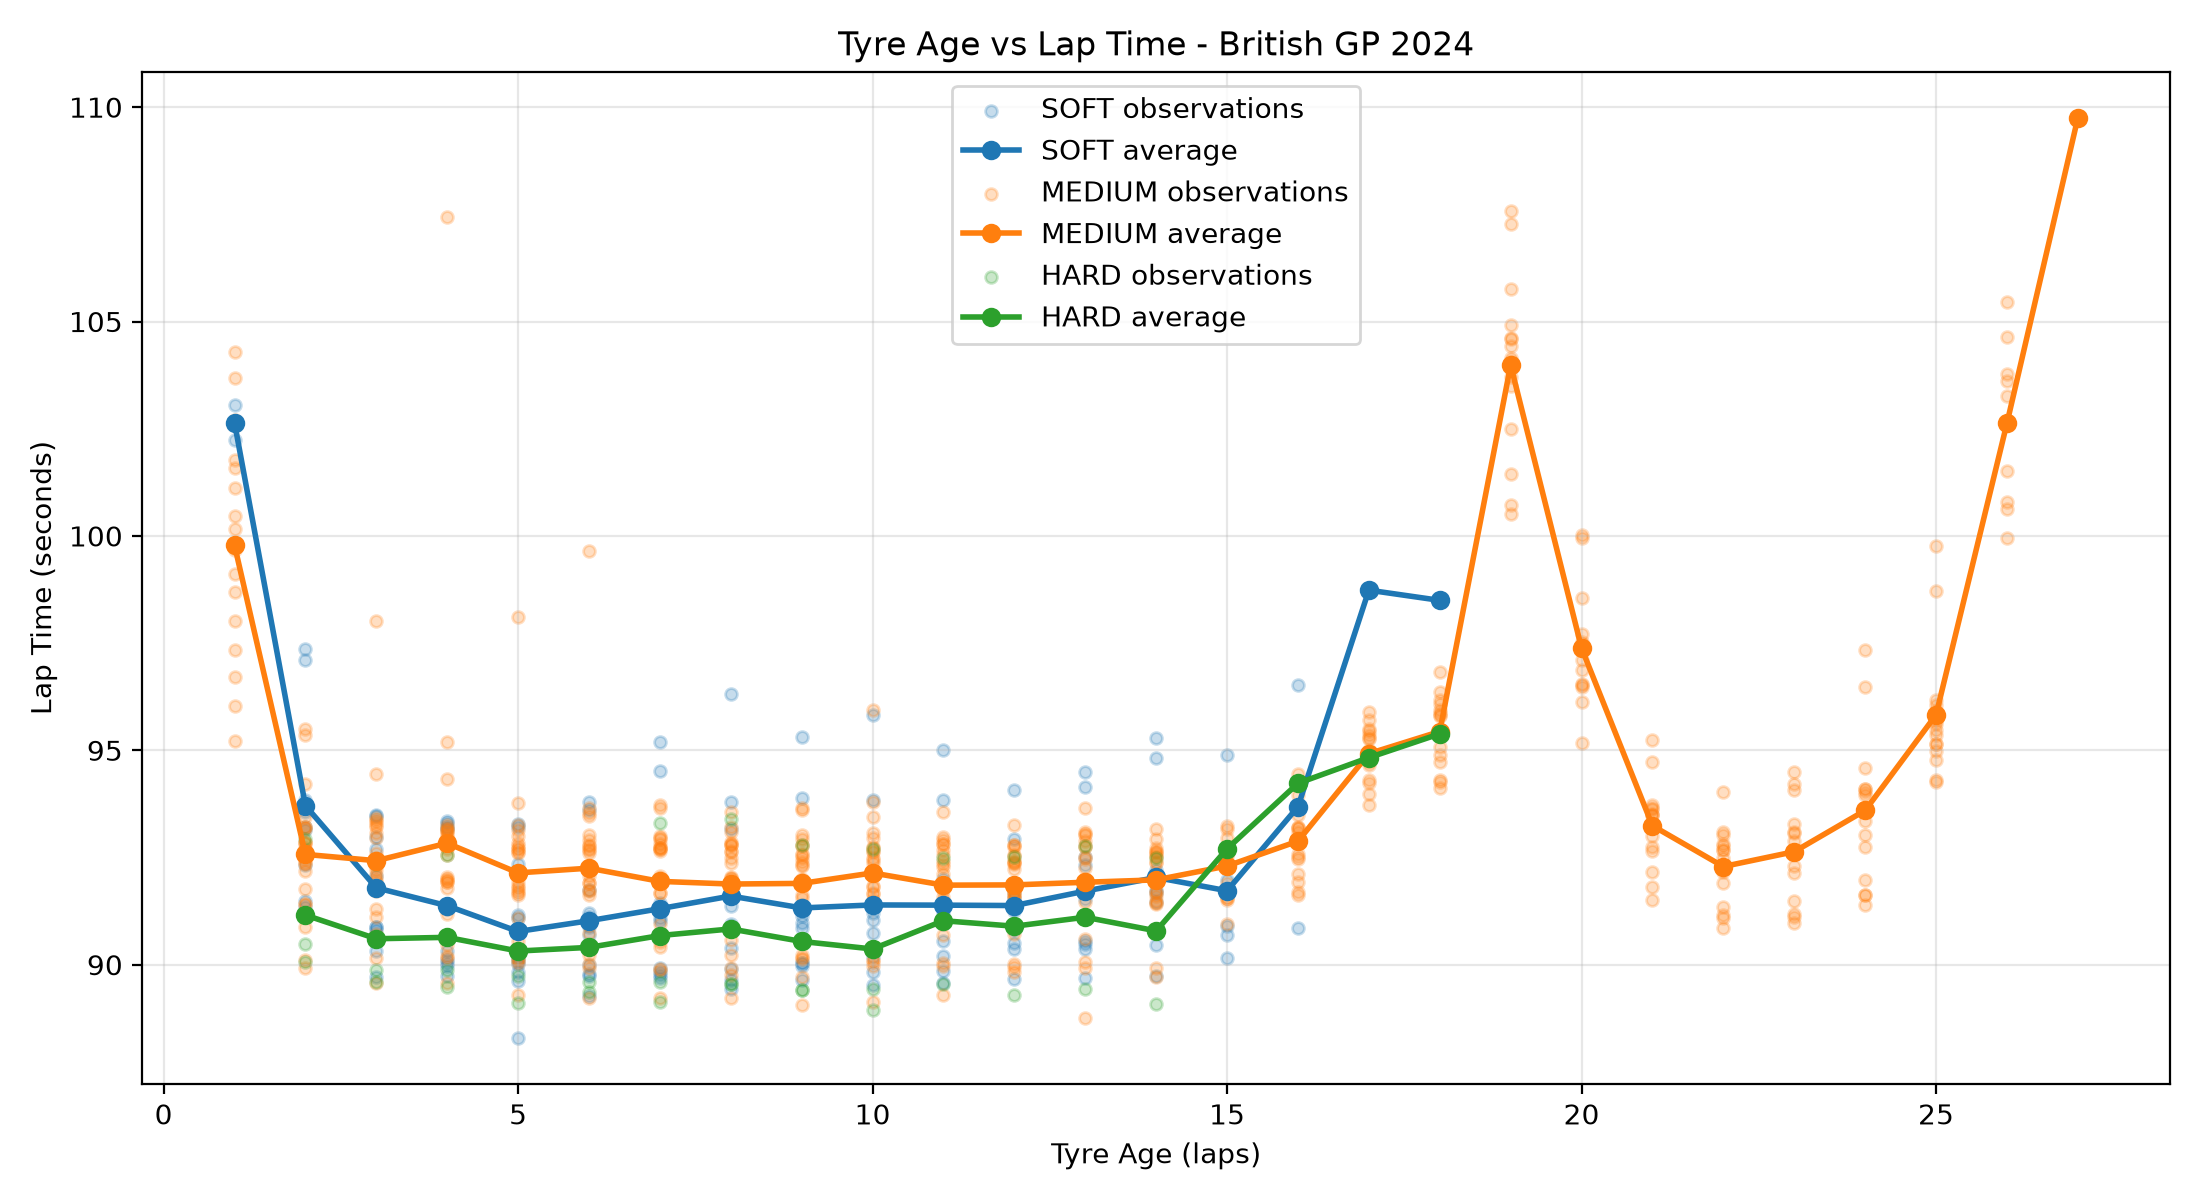

The data file committed next to this chart (first rows):
Compound, TyreLife, average_lap, observations
HARD, 2.0, 91.16, 3
HARD, 3.0, 90.61, 3
HARD, 4.0, 90.64, 3
HARD, 5.0, 90.32, 3
HARD, 6.0, 90.4, 3
HARD, 7.0, 90.68, 3
HARD, 8.0, 90.83, 3
HARD, 9.0, 90.54, 3
HARD, 10.0, 90.37, 3
HARD, 11.0, 91.03, 2
HARD, 12.0, 90.9, 2
HARD, 13.0, 91.11, 2
HARD, 14.0, 90.79, 2
HARD, 15.0, 92.7, 1
HARD, 16.0, 94.23, 1
HARD, 17.0, 94.83, 1
HARD, 18.0, 95.38, 1
INTERMEDIATE, 2.0, 102, 22
INTERMEDIATE, 3.0, 102.9, 22
INTERMEDIATE, 4.0, 103.7, 22
INTERMEDIATE, 5.0, 104.6, 22
INTERMEDIATE, 6.0, 104.8, 21
INTERMEDIATE, 7.0, 104.5, 20
INTERMEDIATE, 8.0, 104.7, 19
INTERMEDIATE, 9.0, 103, 17
INTERMEDIATE, 10.0, 101.8, 14
INTERMEDIATE, 11.0, 100.2, 6
INTERMEDIATE, 12.0, 98.87, 3
MEDIUM, 2.0, 92.57, 24
MEDIUM, 3.0, 92.43, 24
MEDIUM, 4.0, 92.83, 24
MEDIUM, 5.0, 92.14, 23
MEDIUM, 6.0, 92.25, 23
MEDIUM, 7.0, 91.94, 22
MEDIUM, 8.0, 91.88, 22
MEDIUM, 9.0, 91.9, 22
MEDIUM, 10.0, 92.14, 21
MEDIUM, 11.0, 91.86, 21
MEDIUM, 12.0, 91.86, 21
MEDIUM, 13.0, 91.92, 20
MEDIUM, 14.0, 91.98, 19
MEDIUM, 15.0, 92.3, 16
MEDIUM, 16.0, 92.88, 16
MEDIUM, 17.0, 94.92, 16
MEDIUM, 18.0, 95.44, 16
MEDIUM, 19.0, 104, 15
MEDIUM, 20.0, 97.38, 15
MEDIUM, 21.0, 93.24, 15
MEDIUM, 22.0, 92.29, 15
MEDIUM, 23.0, 92.64, 15
MEDIUM, 24.0, 93.6, 15
MEDIUM, 25.0, 95.83, 15
MEDIUM, 26.0, 102.6, 9
MEDIUM, 27.0, 109.7, 1
SOFT, 2.0, 93.71, 9
SOFT, 3.0, 91.79, 11
SOFT, 4.0, 91.38, 11
SOFT, 5.0, 90.77, 13
SOFT, 6.0, 91.02, 12
SOFT, 7.0, 91.31, 12
... 11 more rows
